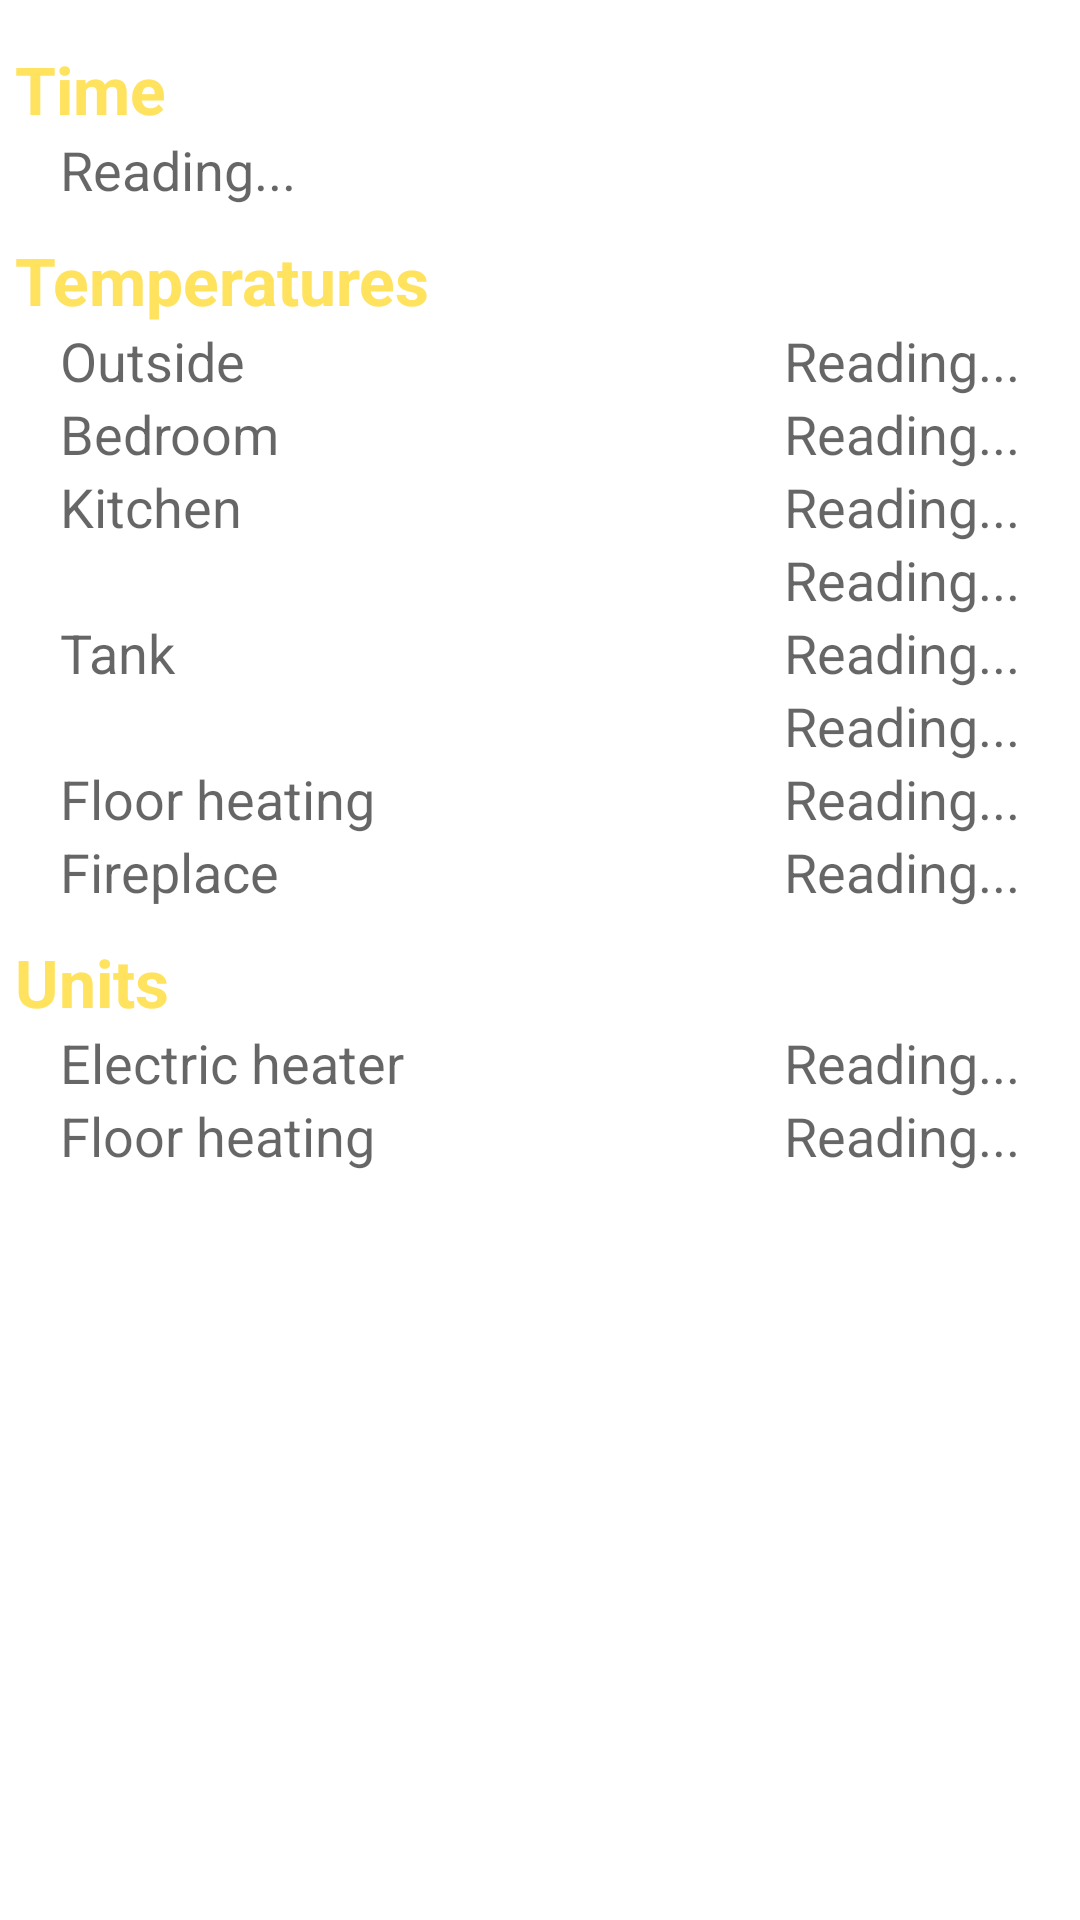

Layout XML and referenced resources for this Android screen:
<!-- AndroidManifest.xml: fallback theme Theme.MaterialComponents.DayNight.NoActionBar -->
<!-- res/layout/my_home_info.xml -->
<?xml version="1.0" encoding="utf-8"?>
<GridLayout
        android:layout_width="fill_parent"
        android:layout_height="fill_parent" xmlns:android="http://schemas.android.com/apk/res/android"
        android:paddingTop="15dp">
    <TextView
            android:layout_width="wrap_content"
            android:layout_height="wrap_content"
            android:textAppearance="?android:attr/textAppearanceLarge"
            android:text="@string/time"
            android:id="@+id/timeLabel" android:layout_row="0" android:layout_column="0" android:textStyle="bold"
            android:layout_marginLeft="5dp" android:textColor="#ffe25d"/>
    <TextView
            android:layout_width="wrap_content"
            android:layout_height="wrap_content"
            android:textAppearance="?android:attr/textAppearanceMedium"
            android:text="@string/outside"
            android:id="@+id/outsideLabel" android:layout_row="3" android:layout_column="0"
            android:layout_marginLeft="20dp"/>
    <TextView
            android:layout_width="wrap_content"
            android:layout_height="wrap_content"
            android:textAppearance="?android:attr/textAppearanceMedium"
            android:text="@string/bedroom"
            android:id="@+id/bedroomLabel" android:layout_row="4" android:layout_column="0"
            android:layout_marginLeft="20dp"/>
    <TextView
            android:layout_width="wrap_content"
            android:layout_height="wrap_content"
            android:textAppearance="?android:attr/textAppearanceMedium"
            android:text="@string/reading"
            android:id="@+id/kitchen" android:layout_row="5" android:layout_column="1"
            android:layout_gravity="right" android:layout_marginRight="20dp" android:editable="true"/>
    <TextView
            android:layout_width="wrap_content"
            android:layout_height="wrap_content"
            android:textAppearance="?android:attr/textAppearanceMedium"
            android:text="@string/reading"
            android:id="@+id/bedroom" android:layout_row="4" android:layout_column="1"
            android:layout_gravity="right" android:layout_marginRight="20dp" android:editable="true"/>
    <TextView
            android:layout_width="wrap_content"
            android:layout_height="wrap_content"
            android:textAppearance="?android:attr/textAppearanceMedium"
            android:text="@string/kitchen"
            android:id="@+id/kitchenLabel" android:layout_row="5" android:layout_column="0"
            android:layout_marginLeft="20dp"/>
    <TextView
            android:layout_width="wrap_content"
            android:layout_height="wrap_content"
            android:textAppearance="?android:attr/textAppearanceMedium"
            android:text="@string/tank"
            android:id="@+id/tankLabel" android:layout_row="6" android:layout_column="0" android:layout_rowSpan="3"
            android:layout_gravity="center_vertical" android:layout_marginLeft="20dp"/>
    <TextView
            android:layout_width="wrap_content"
            android:layout_height="wrap_content"
            android:textAppearance="?android:attr/textAppearanceMedium"
            android:text="@string/reading"
            android:id="@+id/tankTop" android:layout_row="6" android:layout_column="1"
            android:layout_gravity="right" android:layout_marginRight="20dp" android:editable="true"/>
    <TextView
            android:layout_width="wrap_content"
            android:layout_height="wrap_content"
            android:textAppearance="?android:attr/textAppearanceMedium"
            android:text="@string/reading"
            android:id="@+id/tankMiddle" android:layout_row="7" android:layout_column="1"
            android:layout_gravity="right" android:layout_marginRight="20dp" android:editable="true"/>
    <TextView
            android:layout_width="wrap_content"
            android:layout_height="wrap_content"
            android:textAppearance="?android:attr/textAppearanceMedium"
            android:text="@string/reading"
            android:id="@+id/tankBottom" android:layout_row="8" android:layout_column="1"
            android:layout_gravity="right" android:layout_marginRight="20dp" android:editable="true"/>
    <TextView
            android:layout_width="wrap_content"
            android:layout_height="wrap_content"
            android:textAppearance="?android:attr/textAppearanceMedium"
            android:text="@string/floor_heating"
            android:id="@+id/floorHeatingLabel" android:layout_row="9" android:layout_column="0"
            android:layout_marginLeft="20dp"/>
    <TextView
            android:layout_width="wrap_content"
            android:layout_height="wrap_content"
            android:textAppearance="?android:attr/textAppearanceMedium"
            android:text="@string/reading"
            android:id="@+id/currentTime" android:layout_row="1" android:layout_column="0" android:layout_marginLeft="20dp"/>
    <TextView
            android:layout_width="wrap_content"
            android:layout_height="wrap_content"
            android:textAppearance="?android:attr/textAppearanceLarge"
            android:text="@string/temperatures"
            android:id="@+id/textView" android:layout_row="2" android:layout_column="0" android:textStyle="bold"
            android:layout_marginTop="10dp" android:layout_marginLeft="5dp" android:textColor="#ffe25d"/>
    <TextView
            android:layout_width="wrap_content"
            android:layout_height="wrap_content"
            android:textAppearance="?android:attr/textAppearanceMedium"
            android:text="@string/reading"
            android:id="@+id/outside" android:layout_row="3" android:layout_column="1"
            android:layout_gravity="right" android:layout_marginRight="20dp" android:editable="true"/>
    <TextView
            android:layout_width="wrap_content"
            android:layout_height="wrap_content"
            android:textAppearance="?android:attr/textAppearanceMedium"
            android:text="@string/reading"
            android:id="@+id/floorHeating" android:layout_row="9" android:layout_column="1"
            android:layout_gravity="right" android:layout_marginRight="20dp" android:editable="true"/>
    <TextView
            android:layout_width="wrap_content"
            android:layout_height="wrap_content"
            android:textAppearance="?android:attr/textAppearanceMedium"
            android:text="@string/fireplace_exchanger"
            android:id="@+id/fireplaceExchangerLabel" android:layout_row="10" android:layout_column="0"
            android:layout_marginLeft="20dp"/>
    <TextView
            android:layout_width="wrap_content"
            android:layout_height="wrap_content"
            android:textAppearance="?android:attr/textAppearanceMedium"
            android:text="@string/reading"
            android:id="@+id/fireplaceExchanger" android:layout_row="10" android:layout_column="1"
            android:layout_gravity="right" android:layout_marginRight="20dp" android:editable="true"/>
    <TextView
            android:layout_width="wrap_content"
            android:layout_height="wrap_content"
            android:textAppearance="?android:attr/textAppearanceLarge"
            android:text="@string/units"
            android:id="@+id/textView2" android:layout_row="11" android:layout_column="0" android:textStyle="bold"
            android:layout_marginTop="10dp" android:layout_marginLeft="5dp" android:textColor="#ffe25d"/>
    <TextView
            android:layout_width="wrap_content"
            android:layout_height="wrap_content"
            android:textAppearance="?android:attr/textAppearanceMedium"
            android:text="@string/electric_heater"
            android:id="@+id/electricHeaterLabel" android:layout_row="12" android:layout_column="0"
            android:layout_marginLeft="20dp"/>
    <TextView android:layout_width="wrap_content" android:layout_height="wrap_content"
              android:textAppearance="?android:attr/textAppearanceMedium" android:text="@string/reading"
              android:id="@+id/electricHeaterState" android:layout_row="12" android:layout_column="1"
              android:layout_gravity="right" android:layout_marginRight="20dp" android:editable="true"/>
    <TextView android:layout_width="wrap_content" android:layout_height="wrap_content"
              android:textAppearance="?android:attr/textAppearanceMedium" android:text="Floor heating"
              android:id="@+id/floorHeatingUnitLabel" android:layout_row="13" android:layout_column="0"
              android:layout_marginLeft="20dp"/>
    <TextView android:layout_width="wrap_content" android:layout_height="wrap_content"
              android:textAppearance="?android:attr/textAppearanceMedium" android:text="@string/reading"
              android:id="@+id/floorHeatingState" android:layout_row="13" android:layout_column="1"
              android:layout_gravity="right" android:layout_marginRight="20dp" android:editable="true"/>
</GridLayout>
<!-- resources referenced by this layout -->
<resources>
  <string name="bedroom">Bedroom</string>
  <string name="electric_heater">Electric heater</string>
  <string name="fireplace_exchanger">Fireplace</string>
  <string name="floor_heating">Floor heating</string>
  <string name="kitchen">Kitchen</string>
  <string name="outside">Outside</string>
  <string name="reading">Reading...</string>
  <string name="tank">Tank</string>
  <string name="temperatures">Temperatures</string>
  <string name="time">Time</string>
  <string name="units">Units</string>
</resources>
